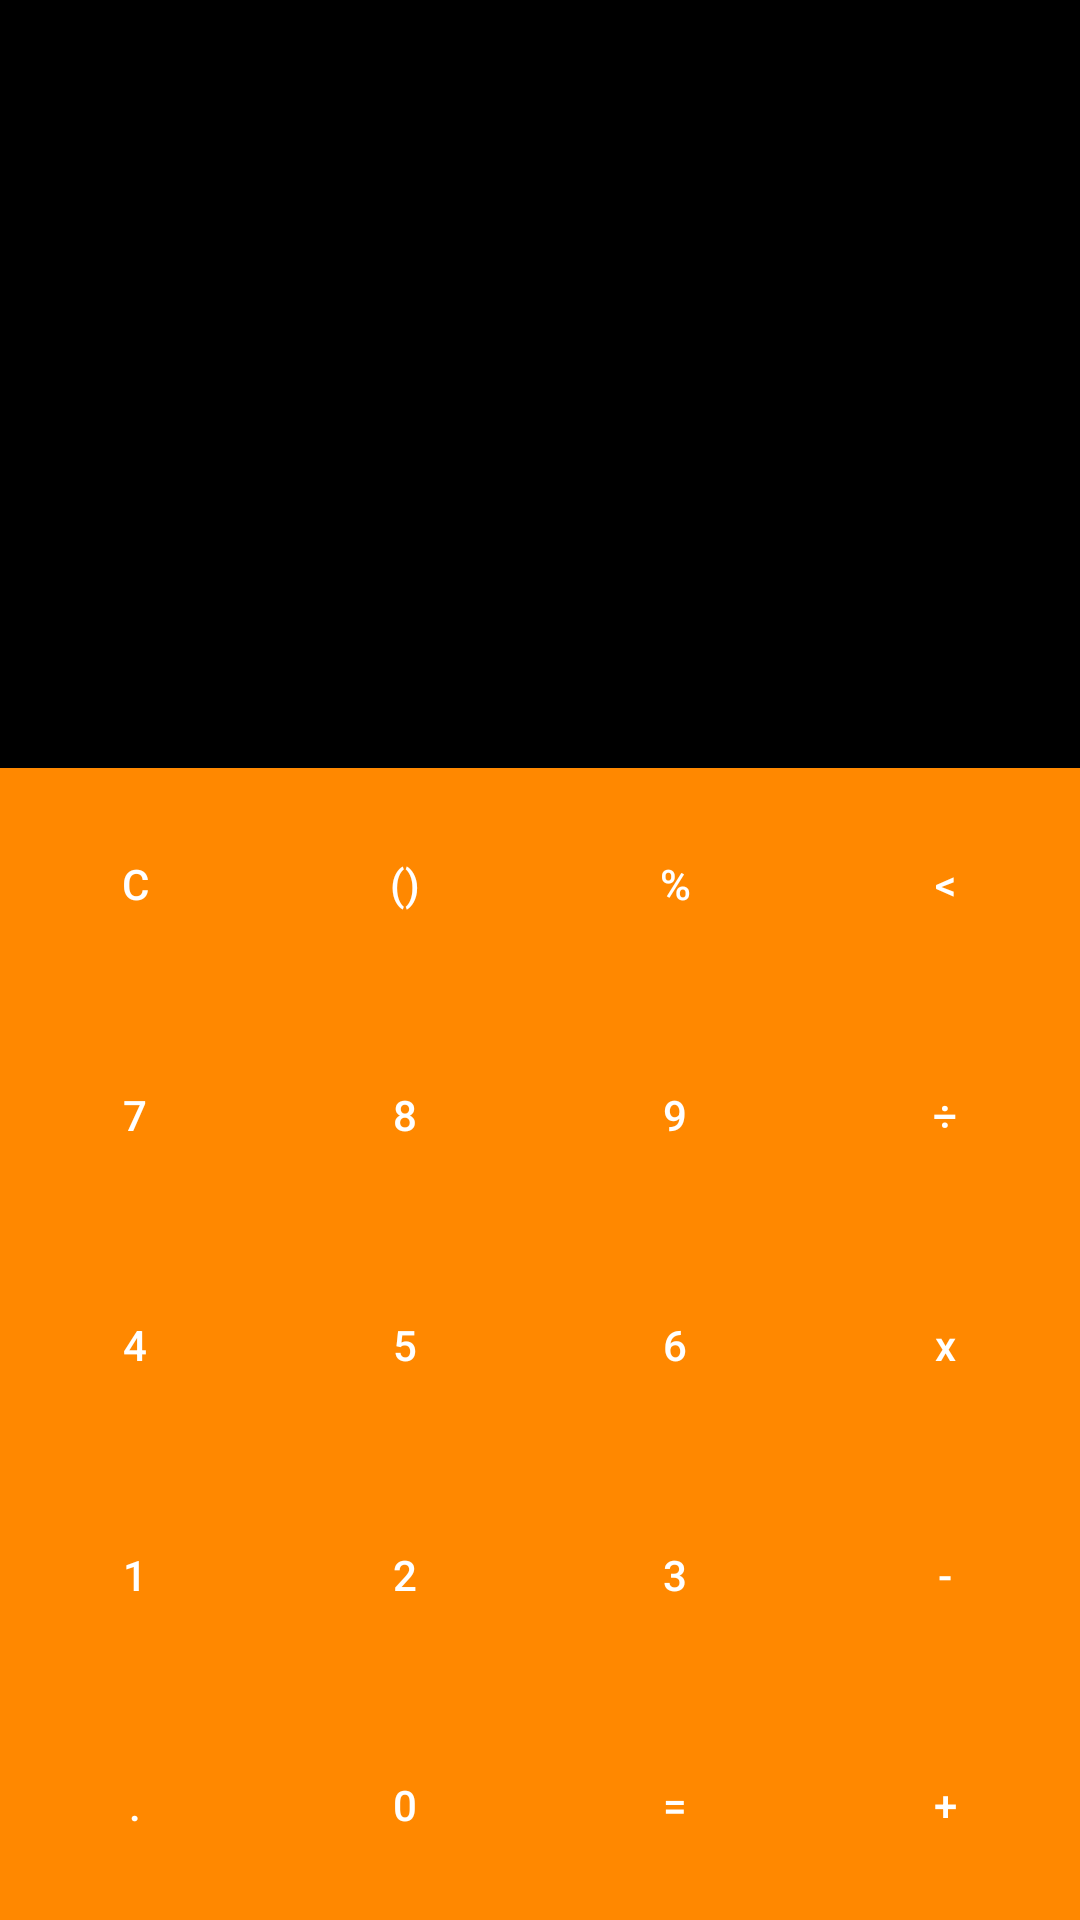

Here is an Android app screen rendered from its layout file. Give the layout XML and the strings, colors and styles it references.
<!-- AndroidManifest.xml: application theme AppTheme -->
<!-- res/layout/basic_calculator.xml -->
<?xml version="1.0" encoding="utf-8"?>
<LinearLayout xmlns:android="http://schemas.android.com/apk/res/android"
    android:layout_width="match_parent"
    android:layout_height="match_parent"
    android:orientation="vertical"
    android:weightSum="10">

    <LinearLayout
        android:id="@+id/display_layout"
        android:layout_width="match_parent"
        android:layout_height="match_parent"
        android:layout_weight="6"
        android:background="@android:color/black"
        android:orientation="vertical"
        android:weightSum="10">

        <TextView
            android:id="@+id/numInput"
            android:layout_width="match_parent"
            android:layout_height="wrap_content"
            android:layout_weight="5"
            android:gravity="end"
            android:padding="5dp"
            android:textColor="@android:color/white"
            android:textSize="35sp" />

        <TextView
            android:id="@+id/numOutput"
            android:layout_width="match_parent"
            android:layout_height="wrap_content"
            android:layout_gravity="end"
            android:layout_weight="5"
            android:gravity="end"
            android:padding="5dp"
            android:textColor="@android:color/white"
            android:textSize="35sp" />
    </LinearLayout>

    <LinearLayout
        android:layout_width="match_parent"
        android:layout_height="match_parent"
        android:layout_weight="4"
        android:background="@android:color/holo_orange_dark"
        android:orientation="vertical"
        android:weightSum="10">

        <LinearLayout
            android:layout_width="match_parent"
            android:layout_height="match_parent"
            android:layout_weight="2"
            android:orientation="horizontal">

            <Button
                android:id="@+id/btnClear"
                style="@style/Widget.AppCompat.Button.Borderless"
                android:layout_width="wrap_content"
                android:layout_height="match_parent"
                android:layout_weight="1"
                android:text="@string/btnClear"
                android:textColor="@android:color/white" />

            <Button
                android:id="@+id/btnBracket"
                style="@style/Widget.AppCompat.Button.Borderless"
                android:layout_width="wrap_content"
                android:layout_height="match_parent"
                android:layout_weight="1"
                android:text="@string/btnBracket"
                android:textColor="@android:color/white" />

            <Button
                android:id="@+id/btnPercent"
                style="@style/Widget.AppCompat.Button.Borderless"
                android:layout_width="wrap_content"
                android:layout_height="match_parent"
                android:layout_weight="1"
                android:text="@string/btnPercent"
                android:textColor="@android:color/white" />

            <Button
                android:id="@+id/btnBackspace"
                style="@style/Widget.AppCompat.Button.Borderless"
                android:layout_width="wrap_content"
                android:layout_height="match_parent"
                android:layout_weight="1"
                android:text="@string/btnBackspace"
                android:textColor="@android:color/white" />
        </LinearLayout>

        <LinearLayout
            android:layout_width="match_parent"
            android:layout_height="match_parent"
            android:layout_weight="2"
            android:orientation="horizontal">

            <Button
                android:id="@+id/num7"
                style="@style/Widget.AppCompat.Button.Borderless"
                android:layout_width="wrap_content"
                android:layout_height="match_parent"
                android:layout_weight="1"
                android:text="@string/num7"
                android:textColor="@android:color/white" />

            <Button
                android:id="@+id/num8"
                style="@style/Widget.AppCompat.Button.Borderless"
                android:layout_width="wrap_content"
                android:layout_height="match_parent"
                android:layout_weight="1"
                android:text="@string/num8"
                android:textColor="@android:color/white" />

            <Button
                android:id="@+id/num9"
                style="@style/Widget.AppCompat.Button.Borderless"
                android:layout_width="wrap_content"
                android:layout_height="match_parent"
                android:layout_weight="1"
                android:text="@string/num9"
                android:textColor="@android:color/white" />

            <Button
                android:id="@+id/btnDivide"
                style="@style/Widget.AppCompat.Button.Borderless"
                android:layout_width="wrap_content"
                android:layout_height="match_parent"
                android:layout_weight="1"
                android:text="@string/btnDivide"
                android:textColor="@android:color/white" />
        </LinearLayout>

        <LinearLayout
            android:layout_width="match_parent"
            android:layout_height="match_parent"
            android:layout_weight="2"
            android:orientation="horizontal">

            <Button
                android:id="@+id/num4"
                style="@style/Widget.AppCompat.Button.Borderless"
                android:layout_width="wrap_content"
                android:layout_height="match_parent"
                android:layout_weight="1"
                android:text="@string/num4"
                android:textColor="@android:color/white" />

            <Button
                android:id="@+id/num5"
                style="@style/Widget.AppCompat.Button.Borderless"
                android:layout_width="wrap_content"
                android:layout_height="match_parent"
                android:layout_weight="1"
                android:text="@string/num5"
                android:textColor="@android:color/white" />

            <Button
                android:id="@+id/num6"
                style="@style/Widget.AppCompat.Button.Borderless"
                android:layout_width="wrap_content"
                android:layout_height="match_parent"
                android:layout_weight="1"
                android:text="@string/num6"
                android:textColor="@android:color/white" />

            <Button
                android:id="@+id/btnMultiply"
                style="@style/Widget.AppCompat.Button.Borderless"
                android:layout_width="wrap_content"
                android:layout_height="match_parent"
                android:layout_weight="1"
                android:text="@string/btnMultiply"
                android:textAllCaps="false"
                android:textColor="@android:color/white" />
        </LinearLayout>

        <LinearLayout
            android:layout_width="match_parent"
            android:layout_height="match_parent"
            android:layout_weight="2"
            android:orientation="horizontal">

            <Button
                android:id="@+id/num1"
                style="@style/Widget.AppCompat.Button.Borderless"
                android:layout_width="wrap_content"
                android:layout_height="match_parent"
                android:layout_weight="1"
                android:text="@string/num1"
                android:textColor="@android:color/white" />

            <Button
                android:id="@+id/num2"
                style="@style/Widget.AppCompat.Button.Borderless"
                android:layout_width="wrap_content"
                android:layout_height="match_parent"
                android:layout_weight="1"
                android:text="@string/num2"
                android:textColor="@android:color/white" />

            <Button
                android:id="@+id/num3"
                style="@style/Widget.AppCompat.Button.Borderless"
                android:layout_width="wrap_content"
                android:layout_height="match_parent"
                android:layout_weight="1"
                android:text="@string/num3"
                android:textColor="@android:color/white" />

            <Button
                android:id="@+id/btnMinus"
                style="@style/Widget.AppCompat.Button.Borderless"
                android:layout_width="wrap_content"
                android:layout_height="match_parent"
                android:layout_weight="1"
                android:text="@string/btnMinus"
                android:textColor="@android:color/white" />
        </LinearLayout>

        <LinearLayout
            android:layout_width="match_parent"
            android:layout_height="match_parent"
            android:layout_weight="2"
            android:orientation="horizontal">

            <Button
                android:id="@+id/btnDot"
                style="@style/Widget.AppCompat.Button.Borderless"
                android:layout_width="wrap_content"
                android:layout_height="match_parent"
                android:layout_weight="1"
                android:text="@string/btnDot"
                android:textColor="@android:color/white" />

            <Button
                android:id="@+id/num0"
                style="@style/Widget.AppCompat.Button.Borderless"
                android:layout_width="wrap_content"
                android:layout_height="match_parent"
                android:layout_weight="1"
                android:text="@string/num0"
                android:textColor="@android:color/white" />

            <Button
                android:id="@+id/btnEqual"
                style="@style/Widget.AppCompat.Button.Borderless"
                android:layout_width="wrap_content"
                android:layout_height="match_parent"
                android:layout_weight="1"
                android:text="@string/btnEqual"
                android:textColor="@android:color/white" />

            <Button
                android:id="@+id/btnPlus"
                style="@style/Widget.AppCompat.Button.Borderless"
                android:layout_width="wrap_content"
                android:layout_height="match_parent"
                android:layout_weight="1"
                android:text="@string/btnPlus"
                android:textColor="@android:color/white" />
        </LinearLayout>
    </LinearLayout>
</LinearLayout>
<!-- resources referenced by this layout -->
<resources>
  <string name="btnBackspace">&lt;</string>
  <string name="btnBracket">()</string>
  <string name="btnClear">C</string>
  <string name="btnDivide">÷</string>
  <string name="btnDot">.</string>
  <string name="btnEqual">=</string>
  <string name="btnMinus">-</string>
  <string name="btnMultiply">x</string>
  <string name="btnPercent">%</string>
  <string name="btnPlus">+</string>
  <string name="num0">0</string>
  <string name="num1">1</string>
  <string name="num2">2</string>
  <string name="num3">3</string>
  <string name="num4">4</string>
  <string name="num5">5</string>
  <string name="num6">6</string>
  <string name="num7">7</string>
  <string name="num8">8</string>
  <string name="num9">9</string>
  <style name="AppTheme" parent="Theme.AppCompat.Light.DarkActionBar">
          
          <item name="colorPrimary">@color/colorPrimary</item>
          <item name="colorPrimaryDark">@color/colorPrimaryDark</item>
          <item name="colorAccent">@color/colorAccent</item>
          <item name="actionBarSize">40dip</item>
          <item name="android:actionBarSize">40dip</item>
      </style>
  <!-- not gathered from this repository: default colours our renderer supplied (Android Studio template values) -->
  <color name="colorPrimary">#FF6200EE</color>
  <color name="colorPrimaryDark">#FF3700B3</color>
  <color name="colorAccent">#FF03DAC5</color>
</resources>
